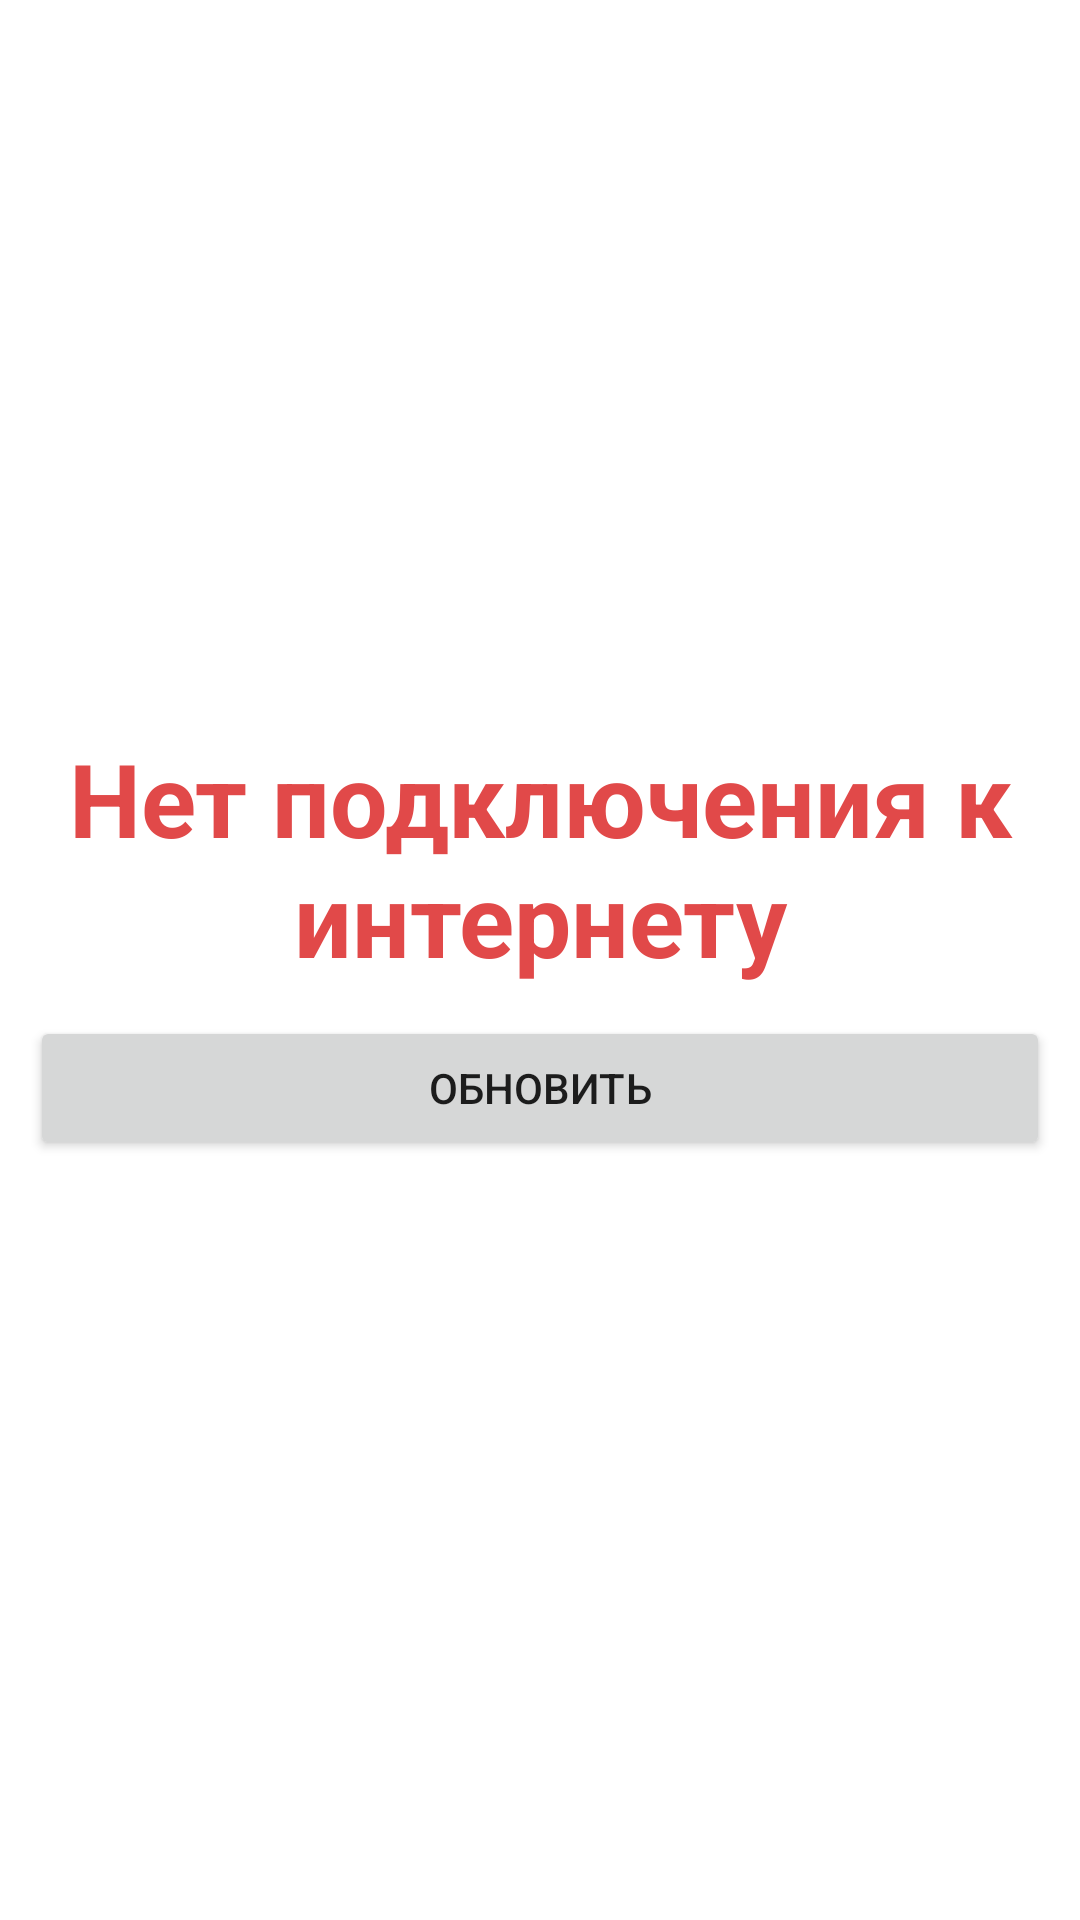

The Android layout XML behind this screen, and the referenced resources:
<!-- AndroidManifest.xml: application theme Theme.Loans -->
<!-- res/layout/loan_detail_layout.xml -->
<?xml version="1.0" encoding="utf-8"?>
<FrameLayout xmlns:android="http://schemas.android.com/apk/res/android"
    xmlns:tools="http://schemas.android.com/tools"
    android:layout_width="match_parent"
    android:layout_height="match_parent"
    android:layout_margin="8dp"
    tools:context=".ui.fragments.detail.LoanDetailFragment">

    <ScrollView
        android:id="@+id/detailInfoLayout"
        android:layout_width="match_parent"
        android:layout_height="match_parent"
        android:visibility="visible">

        <LinearLayout
            android:layout_width="match_parent"
            android:layout_height="wrap_content"
            android:orientation="vertical"
            android:visibility="visible">

            <TextView
                android:id="@+id/textLastname"
                style="@style/DetailText"
                android:layout_width="wrap_content"
                android:layout_height="wrap_content"
                android:layout_gravity="start"
                android:layout_marginBottom="15dp"
                tools:text="Заявитель \n Иванов Иван" />

            <TextView
                android:id="@+id/textNumber"
                style="@style/DetailText"
                android:layout_width="wrap_content"
                android:layout_height="wrap_content"
                android:layout_gravity="start"
                android:layout_marginBottom="20dp"
                tools:text="Номер телефона \n 89949958585" />

            <TextView
                android:id="@+id/textPercent"
                style="@style/DetailText"
                android:layout_width="wrap_content"
                android:layout_height="wrap_content"
                android:layout_gravity="start"
                android:layout_marginBottom="20dp"
                tools:text="Процент \n 14%" />

            <TextView
                android:id="@+id/textPeriod"
                style="@style/DetailText"
                android:layout_width="wrap_content"
                android:layout_height="wrap_content"
                android:layout_gravity="start"
                android:layout_marginBottom="20dp"
                tools:text="Срок займа \n 50 дней" />

            <TextView
                android:id="@+id/textAmount"
                style="@style/DetailText"
                android:layout_width="wrap_content"
                android:layout_height="wrap_content"
                android:layout_gravity="start"
                android:layout_marginBottom="20dp"
                tools:text="Сумма займа \n 20000" />

            <TextView
                android:id="@+id/textDate"
                style="@style/DetailText"
                android:layout_width="wrap_content"
                android:layout_height="wrap_content"
                android:layout_gravity="start"
                android:layout_marginBottom="20dp"
                tools:text="Дата \n 2 июля 2022" />

            <TextView
                android:id="@+id/textState"
                style="@style/DetailText"
                android:layout_width="wrap_content"
                android:layout_height="wrap_content"
                android:layout_gravity="start"
                android:layout_marginBottom="20dp"
                tools:text="Статус заявки \n Отклонена" />

            <TextView
                android:id="@+id/receiving_info"
                style="@style/SmallSecondaryText"
                android:layout_width="wrap_content"
                android:layout_height="wrap_content"
                android:layout_gravity="start"
                android:layout_marginBottom="20dp"
                android:text="@string/receiving_instruction"
                android:visibility="gone" />
        </LinearLayout>

    </ScrollView>

    <include
        android:id="@+id/resultLayout"
        layout="@layout/part_result_layout" />

</FrameLayout>
<!-- res/layout/part_result_layout.xml (included above) -->
<?xml version="1.0" encoding="utf-8"?>
<FrameLayout xmlns:android="http://schemas.android.com/apk/res/android"
    android:layout_width="match_parent"
    android:layout_height="match_parent">

    <ProgressBar
        android:id="@+id/loadingProgress"
        android:layout_width="wrap_content"
        android:layout_height="wrap_content"
        android:visibility="gone"
        android:layout_gravity="center"/>

    <LinearLayout
        android:id="@+id/resultContainer"
        android:layout_width="wrap_content"
        android:layout_height="wrap_content"
        android:layout_gravity="center"
        android:visibility="visible"
        android:orientation="vertical">

        <TextView
            android:id="@+id/textResult"
            style="@style/HugeHeaders"
            android:layout_width="wrap_content"
            android:layout_height="wrap_content"
            android:layout_gravity="start"
            android:gravity="center"
            android:text="@string/network_error"/>

        <Button
            android:id="@+id/buttonUpdate"
            style="@style/ButtonStyle"
            android:layout_width="match_parent"
            android:layout_height="wrap_content"
            android:text="@string/update" />

    </LinearLayout>

</FrameLayout>
<!-- resources referenced by this layout -->
<resources>
  <string name="network_error">Нет подключения к интернету</string>
  <string name="receiving_instruction">Получения наличных средств возможно при обращении в отделение банков партнеров.
          При себе необходимо иметь паспорт для подтверждения личности.
          \n\nДля получение средств на ваш счет, необходимо заполнить данные вашей карты и указать номер телефона.
          После подачи запроса необходимо подтвердить вывод средств указав код из SMS сообщения.
          Денежные средства поступят на вашу карту в течении одного рабочего дня.
      </string>
  <string name="update">Обновить</string>
  
      //LoanRequestFragmentTextFormat
  <style name="ButtonStyle" parent="ShapeAppearanceOverlay.Material3.Button">
          <item name="android:layout_margin">@dimen/button_margin</item>
      </style>
  <style name="DetailText" parent="MediumPrimaryText">
          <item name="android:lineSpacingMultiplier">1.2</item>
      </style>
  <style name="HugeHeaders" parent="TextAppearance.AppCompat.Display1">
          <item name="android:textColor">?attr/colorPrimary</item>
          <item name="android:textStyle">bold</item>
      </style>
  <style name="SmallSecondaryText" parent="TextAppearance.AppCompat.Small">
          <item name="android:textColor">?attr/colorTertiary</item>
          <item name="android:textStyle">normal</item>
      </style>
  <style name="Theme.Loans" parent="Theme.MaterialComponents.DayNight.NoActionBar">
          
          <item name="colorPrimary">@color/colorPrimary</item>
          <item name="colorPrimaryVariant">@color/grayColor</item>
          <item name="colorOnPrimary">@color/white</item>
          <item name="colorOnError">@color/colorRed</item>
          
          <item name="colorSecondary">@color/colorPrimary</item>
          <item name="colorSecondaryVariant">@color/greenColor</item>
          <item name="colorOnSecondary">@color/black</item>
          
          <item name="colorTertiary">@color/darkGrayColor</item>
          
          <item name="android:statusBarColor">?attr/colorPrimaryVariant</item>
          
      </style>
  <dimen name="button_margin">10dp</dimen>
  <style name="MediumPrimaryText" parent="TextAppearance.AppCompat.Medium">
          <item name="android:textColor">?attr/colorOnSecondary</item>
          <item name="android:textStyle">normal</item>
      </style>
  <color name="colorPrimary">#E14949</color>
  <color name="grayColor">#E9E7E7</color>
  <color name="white">#FFFFFFFF</color>
  <color name="colorRed">#FF1F1F</color>
  <color name="greenColor">#16B839</color>
  <color name="black">#FF000000</color>
  <color name="darkGrayColor">#B1B0B0</color>
</resources>
